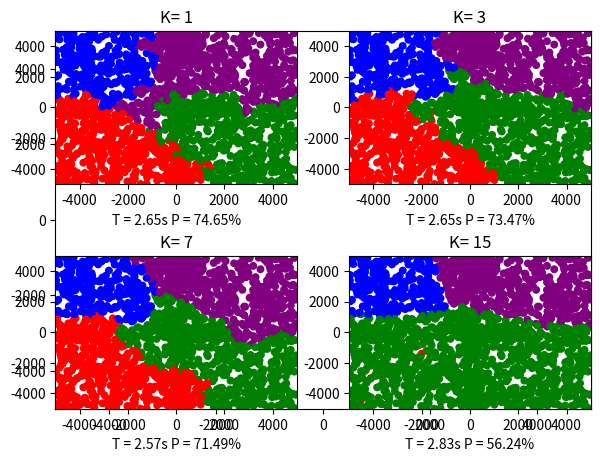

Python code for this plot:
import matplotlib.pyplot as plt
import numpy as np
import math
import random
import time

data_set = {}
k = 15
counter = 0
size = 20 + 2000

# Bod - suradnice a farba
class POINT:
    def __init__(self, x, y, color):
        self.x = x
        self.y = y
        self.color = color

# Klasifikacia bodu
def classify(point):
    global data_set, k, counter
    closest = [[0, 0, 0, 0], [0, 0, 0, 0], [100000, 100000, 100000, 100000]]
    c = ['red', 'green', 'blue', 'purple']
    original_color = point.color

    # Najdenie vsetkych vzdialenosti
    disatnces = [[np.sqrt((point.x-p.x)**2 + (point.y-p.y)**2), p.color]for p in data_set.values()]

    # Zoradenie vzdialenosti
    k_id = sorted(disatnces, key=lambda x:x[0])

    # Priradovanie poctu farbam ktore su blizke
    for i in range(k):
        if k_id[i][1] == 'red':
            id = 0
        elif k_id[i][1] == 'green':
            id = 1
        elif k_id[i][1] == 'blue':
            id = 2
        elif k_id[i][1] == 'purple':
            id = 3

        closest[0][id] += float(k_id[i][0])
        closest[1][id] += 1

    # Spocitanie priemernej vzdialenosti farieb
    for i in range(4):
        if closest[1][i] > 0:
            closest[2][i] = closest[0][i] / closest[1][i]

    # Rovnaky pocet blizkych bodov
    col = np.where(closest[1] == np.max(closest[1]))

    # Ak je viac rovnakych farieb v rovnakom pocte, vyberie tesn s priemerne blizsou vzdialenostou
    if len(col[0])>1:
        point.color = c[np.argmin(closest[2])]
    else:
        point.color = c[np.argmax(closest[1])]

    # Pocitanie presnosti
    if original_color != point.color:
        counter += 1

# Vkladanie bodu
def set_point(color):
    global data_set

    # Urcenie hranic pre priradovanie random cisel
    if random.randint(1, 100) < 100:
        if color == 'red':
            boundries_x = [-5000, 500]
            boundries_y = [-5000, 500]
        elif color == 'green':
            boundries_x = [-500, 5000]
            boundries_y = [-5000, 500]
        elif color == 'blue':
            boundries_x = [-5000, 500]
            boundries_y = [-500, 5000]
        elif color == 'purple':
            boundries_x = [-500, 5000]
            boundries_y = [-500, 5000]
    else:
        boundries_x = [-5000, 5000]
        boundries_y = [-5000, 5000]

    # Najdenie random cisla
    while True:
        x = random.randint(boundries_x[0], boundries_x[1])
        y = random.randint(boundries_y[0], boundries_y[1])
        key = (x, y)

        # Ak naslo random cislo
        if key not in data_set:

            point = POINT(x, y, color)  # Vytvori bod
            classify(point)         # Klasifikuje
            data_set[key] = point   # Priradi do dir
            return data_set[key]

# Make
def make(graph_num, k1, R, G, B, P):
    global data_set, counter, k

    # Nastavenie premennych pred spustenim tvorenia bodov
    k = k1
    random.seed(10005)
    start = time.time()
    data_set = {}
    counter = 0
    for i in range(5):              # Pociatocne body
        key_r = (R[0][i], R[1][i])
        key_g = (G[0][i], G[1][i])
        key_b = (B[0][i], B[1][i])
        key_p = (P[0][i], P[1][i])

        data_set[key_r] = POINT(R[0][i], R[1][i], 'red')
        data_set[key_g] = POINT(G[0][i], G[1][i], 'green')
        data_set[key_b] = POINT(B[0][i], B[1][i], 'blue')
        data_set[key_p] = POINT(P[0][i], P[1][i], 'purple')

    # Vytvaranie bodov
    for i in range(size-20):
        color_id = i % 4

        if color_id == 0:
            color = 'red'
        elif color_id == 1:
            color = 'green'
        elif color_id == 2:
            color = 'blue'
        elif color_id == 3:
            color = 'purple'

        point = set_point(color)

    # Efektivne vlozenie do grafu
    data = list(data_set.values())
    x_arr = []
    y_arr = []
    color_arr = []
    for val in data:        # Naplnenie suradnic
        x_arr.append(val.x)
        y_arr.append(val.y)
        color_arr.append(val.color)

    end = time.time()
    p = (size-counter)/size*100
    print("{:.2f}".format(p))
    plt.xlim(-5000, 5000)
    plt.ylim(-5000, 5000)

    plt.subplot(2,2,graph_num)
    plt.title("K= {}".format(k))
    plt.xlabel("T = {:.2f}s P = {:.2f}%".format(end-start, p))

    plt.scatter(x=x_arr, y=y_arr, color=color_arr, s=22)
    # plt.savefig('graph/graph3_'+str(k)+'.png')

# ____________________________M_A_I_N____________________________ #
def main():
    global data_set

    # Pociatocne body
    R = [[-4500, -4100, -1800, -2500, -2000], [-4400, -3000, -2400, -3400, -1400]]
    G = [[4500, 4100, 1800, 2500, 2000], [-4400, -3000, -2400, -3400, -1400]]
    B = [[-4500, -4100, -1800, -2500, -2000], [4400, 3000, 2400, 3400, 1400]]
    P = [[4500, 4100, 1800, 2500, 2000], [4400, 3000, 2400, 3400, 1400]]

    # Volanie funkcie make, k je druhy parameter

    # for i in range(1, 21):
    #     make(1,i,R,G, B, P)

    make(1,1,R,G, B, P)
    make(2,3,R,G, B, P)
    # make(1,5,R,G, B, P)
    make(3,7,R,G, B, P)
    # make(1,9,R,G, B, P)
    # make(1,11,R,G, B, P)
    # make(1,13,R,G, B, P)
    make(4,15,R,G, B, P)
    # make(1,17,R,G, B, P)
    # make(1,19,R,G, B, P)

    # Graf
    plt.xlim(-5000, 5000)
    plt.ylim(-5000, 5000)
    plt.tight_layout(pad=0.5)
    plt.show()


if __name__ == '__main__':
    main()